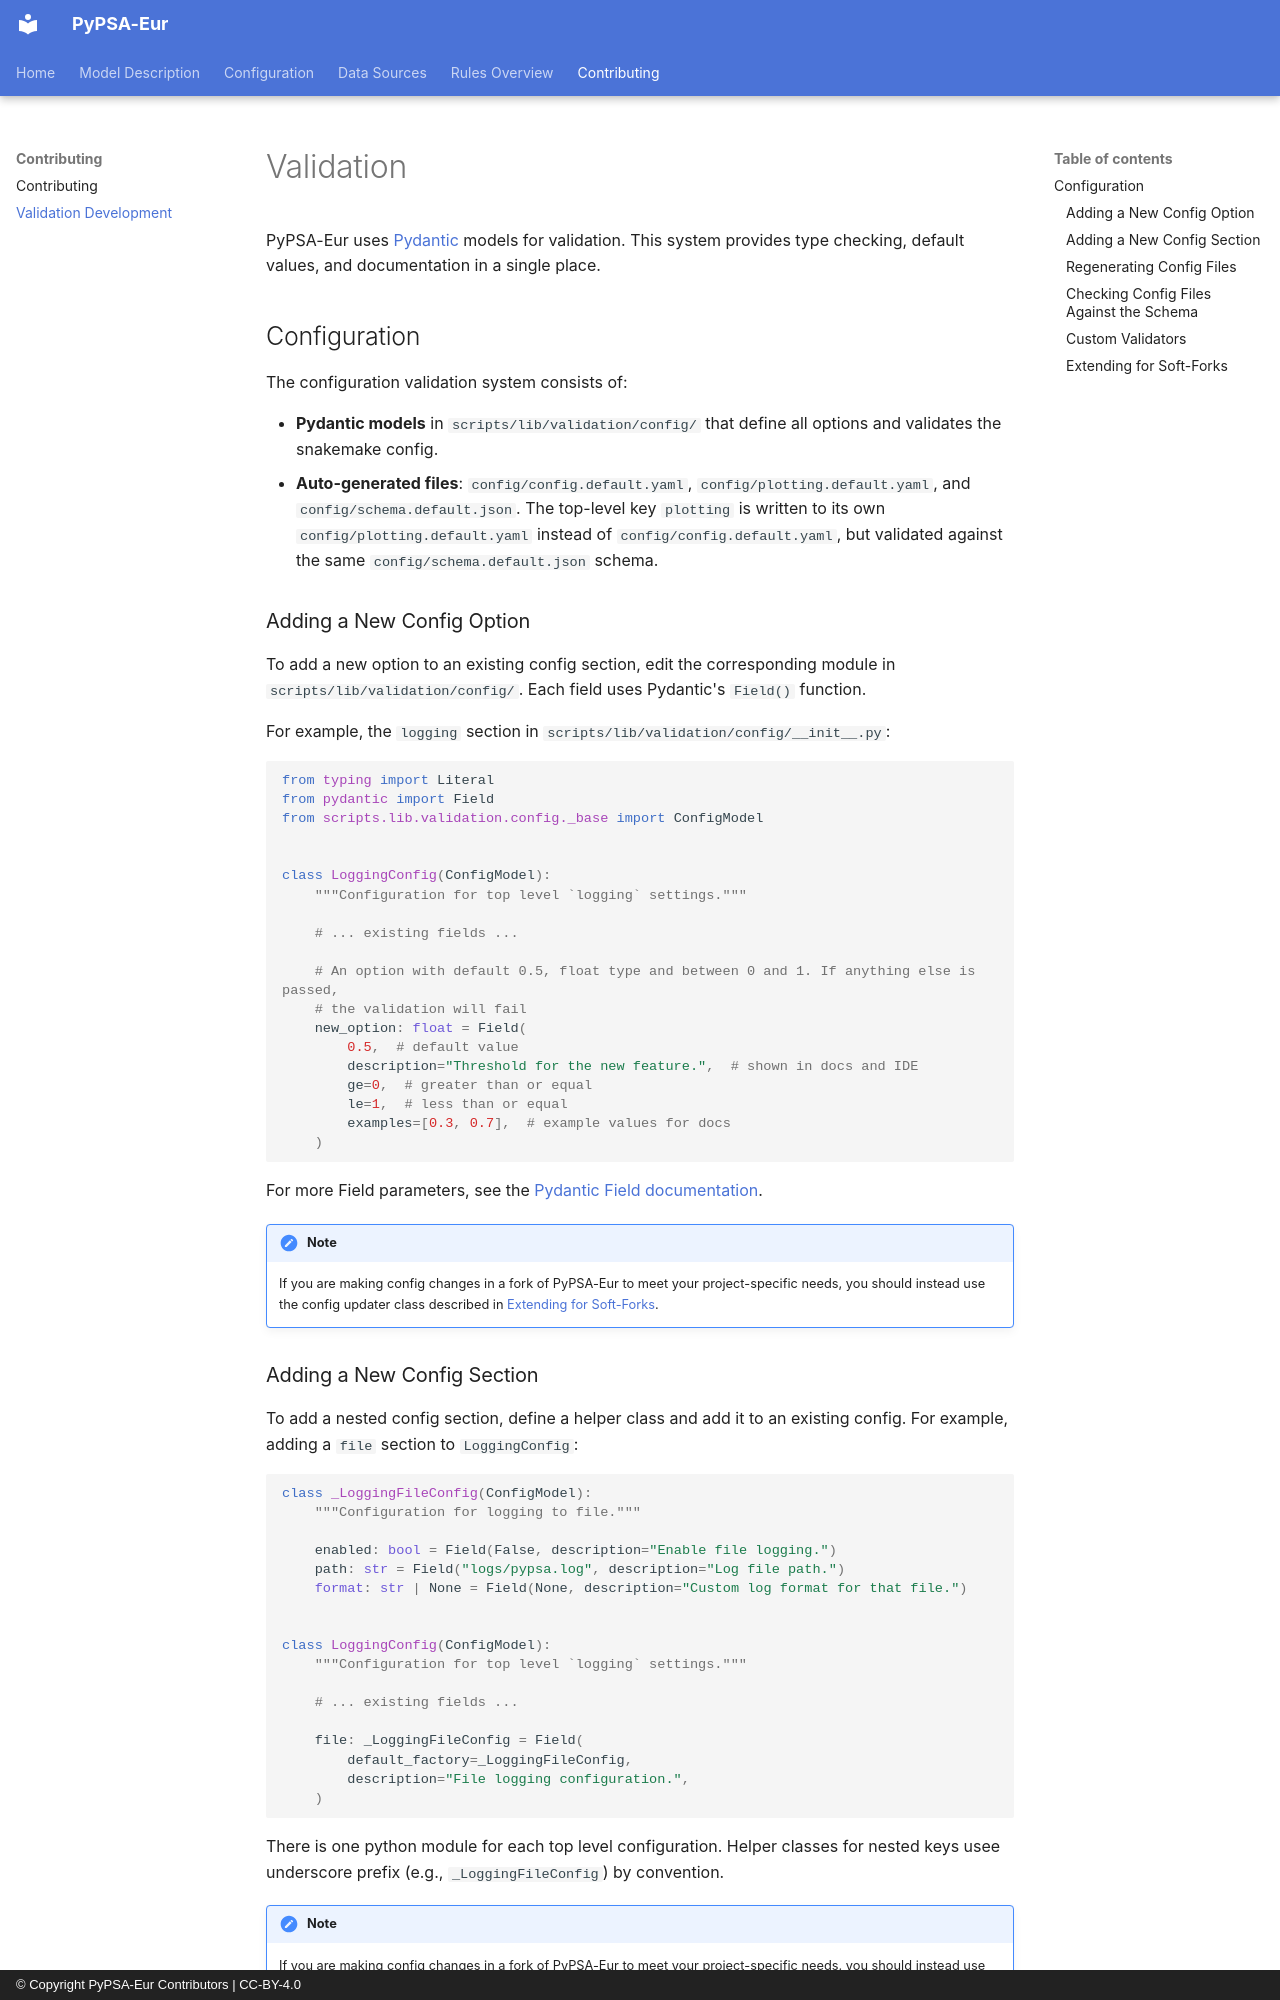

repository: PyPSA/pypsa-eur · page: validation_dev/index.html · generator: mkdocs · copyright: © Copyright PyPSA-Eur Contributors | CC-BY-4.0

<!-- SPDX-FileCopyrightText: Contributors to PyPSA-Eur <https://github.com/pypsa/pypsa-eur> -->
<!-- SPDX-License-Identifier: CC-BY-4.0 -->

# Validation

PyPSA-Eur uses [Pydantic](https://docs.pydantic.dev/) models for validation.
This system provides type checking, default values, and documentation in a single place.

## Configuration

The configuration validation system consists of:

- **Pydantic models** in `scripts/lib/validation/config/` that define all options and validates the snakemake config.
- **Auto-generated files**: `config/config.default.yaml`, `config/plotting.default.yaml`, and `config/schema.default.json`. The top-level key `plotting` is written to its own `config/plotting.default.yaml` instead of `config/config.default.yaml`, but validated against the same `config/schema.default.json` schema.

### Adding a New Config Option

To add a new option to an existing config section, edit the corresponding module in
`scripts/lib/validation/config/`. Each field uses Pydantic's `Field()` function.

For example, the `logging` section in `scripts/lib/validation/config/__init__.py`:

```python
from typing import Literal
from pydantic import Field
from scripts.lib.validation.config._base import ConfigModel


class LoggingConfig(ConfigModel):
    """Configuration for top level `logging` settings."""

    # ... existing fields ...

    # An option with default 0.5, float type and between 0 and 1. If anything else is passed,
    # the validation will fail
    new_option: float = Field(
        0.5,  # default value
        description="Threshold for the new feature.",  # shown in docs and IDE
        ge=0,  # greater than or equal
        le=1,  # less than or equal
        examples=[0.3, 0.7],  # example values for docs
    )
```

For more Field parameters, see the [Pydantic Field documentation](https://docs.pydantic.dev/latest/concepts/fields/).

!!! note
    If you are making config changes in a fork of PyPSA-Eur to meet your project-specific needs,
    you should instead use the config updater class described in [Extending for Soft-Forks](#soft_fork_ext).

### Adding a New Config Section

To add a nested config section, define a helper class and add it to an existing config.
For example, adding a `file` section to `LoggingConfig`:

```python
class _LoggingFileConfig(ConfigModel):
    """Configuration for logging to file."""

    enabled: bool = Field(False, description="Enable file logging.")
    path: str = Field("logs/pypsa.log", description="Log file path.")
    format: str | None = Field(None, description="Custom log format for that file.")


class LoggingConfig(ConfigModel):
    """Configuration for top level `logging` settings."""

    # ... existing fields ...

    file: _LoggingFileConfig = Field(
        default_factory=_LoggingFileConfig,
        description="File logging configuration.",
    )
```

There is one python module for each top level configuration. Helper classes for nested
keys usee underscore prefix (e.g., `_LoggingFileConfig`) by convention.

!!! note
    If you are making config changes in a fork of PyPSA-Eur to meet your project-specific needs,
    you should instead use the config updater class described in [Extending for Soft-Forks](#soft_fork_ext).
